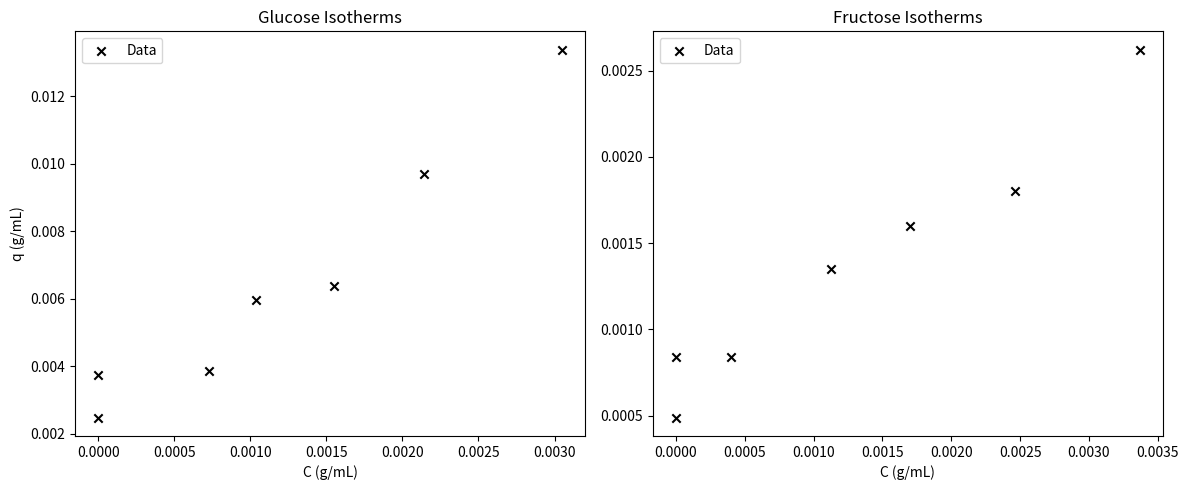

Source code (Python):
import numpy as np
import matplotlib.pyplot as plt
from scipy.optimize import minimize
from matplotlib.table import Table

# Define standard isotherms
def linear(params, c):
    H = params[0]
    return H * c

def langmuir(params, c):
    Q_max, b = params
    return Q_max * b * c / (1 + b * c)

def freundlich(params, c):
    a, b = params
    return b * c ** (1 / a)

standard_isotherms = [linear, langmuir, freundlich]
isotherm_names = ["Linear", "Langmuir", "Freundlich"]

# Objective and fitting function
def objective(params, isotherm_func, c_data, q_data):
    q_model = isotherm_func(params, c_data)
    return np.sum((q_data - q_model) ** 2)

import numpy as np
import matplotlib.pyplot as plt
from scipy.optimize import minimize

# Define synthetic isotherm models
def linear(params, c):
    K = params[0]
    return K * c

def langmuir(params, c):
    qmax, K = params
    return (qmax * K * c) / (1 + K * c)

def freundlich(params, c):
    Kf, n = params
    return Kf * c ** (1/n)

# Objective function for fitting
def objective(params, isotherm_func, c_data, q_data):
    q_model = isotherm_func(params, c_data)
    return np.sum((q_data - q_model) ** 2)

# R-squared computation
def compute_r_squared(params, isotherm_func, c_data, q_data):
    q_model = isotherm_func(params, c_data)
    ss_res = np.sum((q_data - q_model) ** 2)
    ss_tot = np.sum((q_data - np.mean(q_data)) ** 2)
    return 1 - ss_res / ss_tot

# Multi-start optimization
def multi_start_fit(isotherm_func, c_data, q_data, bounds, n_starts=20):
    best_result = None
    best_r2 = -np.inf
    for _ in range(n_starts):
        initial_guess = [np.random.uniform(low, high) for (low, high) in bounds]
        result = minimize(objective, initial_guess, args=(isotherm_func, c_data, q_data), method='L-BFGS-B', bounds=bounds)
        if result.success:
            r2 = compute_r_squared(result.x, isotherm_func, c_data, q_data)
            if r2 > best_r2:
                best_r2 = r2
                best_result = result
    return best_result, best_r2




def fit_isotherm(c_data, q_data, isotherm_func, initial_guess):
    result = minimize(objective, initial_guess, args=(isotherm_func, c_data, q_data), method='L-BFGS-B')
    q_model = isotherm_func(result.x, c_data)

    ss_res = np.sum((q_data - q_model) ** 2)
    ss_tot = np.sum((q_data - np.mean(q_data)) ** 2)
    r_squared = 1 - ss_res / ss_tot

    n = len(q_data)
    p = len(result.x)
    adj_r_squared = 1 - (1 - r_squared) * (n - 1) / (n - p - 1)

    return result, adj_r_squared

# Data
"""
UNITS, UNITS, UNITS !!!!!
IMPORTANT NOTE: Ce is in g/mL that is, grams_of_solute /(per) volume of liquid phase 
IMPORTANT NOTE: Qe is in g/mL that is, grams_of_solute /(per) VOLUME of solid phase 
"""
Names = ['Glucose', 'Fructose']
datasets = [
            np.array([[0.00000, # Ce (glucose)
                        0.00000,
                        0.00073,
                        0.00104,
                        0.00155,
                        0.00214,
                        0.00305
                        ],
                    [0.00248067,  # Qe (glucose)
                        0.00374133,
                        0.00384978,
                        0.00595089,
                        0.00638467,
                        0.00969222,
                        0.01337933
                        ]]),
            np.array([[0.00000, # Ce (fructose)
                        0.00000,
                        0.00040,
                        0.00113,
                        0.00170,
                        0.00246,
                        0.00337
                        ], 
                    [0.00048800,   # Qe (fructose)
                        0.00084044,
                        0.00084044,
                        0.00134878,
                        0.00159730,
                        0.00180289,
                        0.00262074
                        ]])
                        ]

glu_profiles = []
fru_profiles = []
glu_rsq = []
fru_rsq = []

# Main Loop
# for isotherm_func, isotherm_name in zip(standard_isotherms, isotherm_names):
#     for name, data in zip(Names, datasets):
#         c_data, q_data = data[0], data[1]
#         initial_guess = [1.0] if isotherm_name == "Linear" else [1.0, 1.0]

#         result, adj_r2 = fit_isotherm(c_data, q_data, isotherm_func, initial_guess)
#         q_model = isotherm_func(result.x, c_data)

#         if name == 'Glucose':
#             glu_profiles.append((c_data, q_model, isotherm_name))
#             glu_rsq.append(adj_r2)
#         else:
#             fru_profiles.append((c_data, q_model, isotherm_name))
#             fru_rsq.append(adj_r2)



# Plotting the Isotherm Profiles
fig, axs = plt.subplots(1, 2, figsize=(12, 5), sharey=False)
axs[0].set_title("Glucose Isotherms")
axs[1].set_title("Fructose Isotherms")

for c, q, label in glu_profiles:
    axs[0].plot(c, q, label=label)
axs[0].scatter(datasets[0][0], datasets[0][1], color='k', marker='x', label='Data')
axs[0].set_xlabel("C (g/mL)")
axs[0].set_ylabel("q (g/mL)")
axs[0].legend()

for c, q, label in fru_profiles:
    axs[1].plot(c, q, label=label)
axs[1].scatter(datasets[1][0], datasets[1][1], color='k', marker='x', label='Data')
axs[1].set_xlabel("C (g/mL)")
axs[1].legend()

plt.tight_layout()
plt.show()


############################################################
bounds_list = [[(0.01, 10)], [(0.01, 10), (0.01, 10)], [(0.01, 10), (0.01, 10)]]

# Fit and compare
for i, isotherm_func in enumerate(standard_isotherms):
    bounds = bounds_list[i]
    print(f"\n--- {isotherm_func.__name__.capitalize()} Isotherm ---")
    for name, (c_data, q_data) in zip(Names, datasets):
        result, r2 = multi_start_fit(isotherm_func, c_data, q_data, bounds)
        print(f"{name}: Best Fit Params = {result.x}, R² = {r2:.4f}")


# Plotting the Adjusted R² Table
fig, ax = plt.subplots(figsize=(6, 2))
ax.set_axis_off()

table_data = [
    ["Isotherm", "Glucose Adj. R²", "Fructose Adj. R²"]
] + [
    [name, f"{g:.4f}", f"{f:.4f}"]
    for name, g, f in zip(isotherm_names, glu_rsq, fru_rsq)
]

table = ax.table(cellText=table_data, loc='center', cellLoc='center', colWidths=[0.3, 0.3, 0.3])
table.auto_set_font_size(False)
table.set_fontsize(10)
table.scale(1.2, 1.5)

plt.title("Adjusted R² Comparison for Isotherm Models", pad=20)
plt.show()


# Store best-fit parameters
glu_param_table = []
fru_param_table = []

# Re-run loop to collect fitted parameters
for isotherm_func, isotherm_name in zip(standard_isotherms, isotherm_names):
    for name, data in zip(Names, datasets):
        c_data, q_data = data[0], data[1]
        initial_guess = [4] if isotherm_name == "Linear" else [1.0, 1.0]

        result, _ = fit_isotherm(c_data, q_data, isotherm_func, initial_guess)
        fitted_params = result.x

        if name == 'Glucose':
            glu_param_table.append(fitted_params)
        else:
            fru_param_table.append(fitted_params)

# Prepare table data for plotting
def format_params(param_list, model_name):
    if model_name == "Linear":
        return [f"H = {param_list[0]:.4f}"]
    elif model_name == "Langmuir":
        return [f"Qmax = {param_list[0]:.4f}", f"b = {param_list[1]:.4f}"]
    elif model_name == "Freundlich":
        return [f"a = {param_list[0]:.4f}", f"b = {param_list[1]:.4f}"]

# Construct table data
table_data = [["Isotherm", "Glucose Params", "Fructose Params"]]
for i, name in enumerate(isotherm_names):
    glu_str = "\n".join(format_params(glu_param_table[i], name))
    fru_str = "\n".join(format_params(fru_param_table[i], name))
    table_data.append([name, glu_str, fru_str])

# Plot the table
fig, ax = plt.subplots(figsize=(7, 3))
ax.axis('off')

table = ax.table(
    cellText=table_data,
    cellLoc='center',
    loc='center',
    colWidths=[0.3, 0.35, 0.35]
)
table.auto_set_font_size(False)
table.set_fontsize(10)
table.scale(1.2, 1.5)

plt.title("Best-Fit Parameters for Glucose and Fructose", pad=20)
plt.show()
